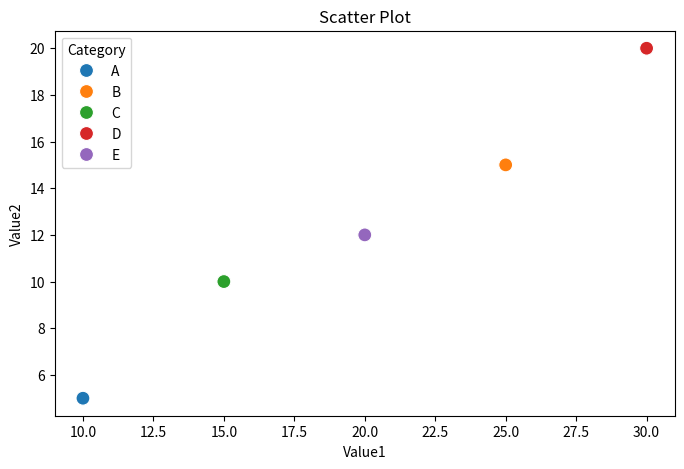
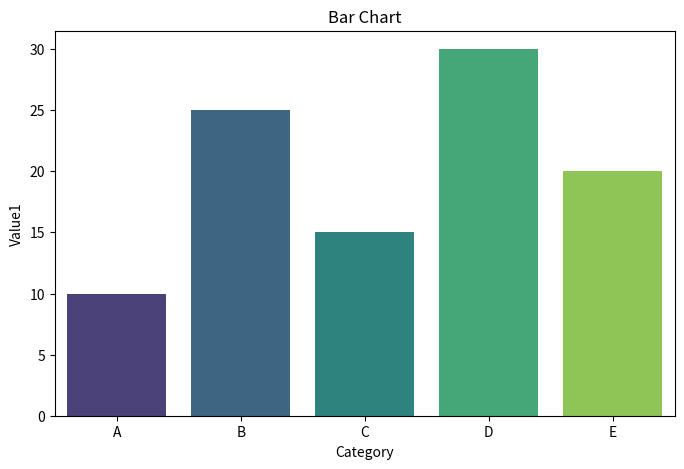

Python code for these plots, in order:
import seaborn as sns
import matplotlib.pyplot as plt
import pandas as pd
data = {
    'Category': ['A', 'B', 'C', 'D', 'E'],
    'Value1': [10, 25, 15, 30, 20],
    'Value2': [5, 15, 10, 20, 12]
}
df = pd.DataFrame(data)
plt.figure(figsize=(8, 5))
sns.scatterplot(x='Value1', y='Value2', data=df, hue='Category', s=100)
plt.title('Scatter Plot')
plt.show()
plt.figure(figsize=(8, 5))
sns.barplot(x='Category', y='Value1', data=df, palette='viridis',legend=False)
plt.title('Bar Chart')
plt.show()

